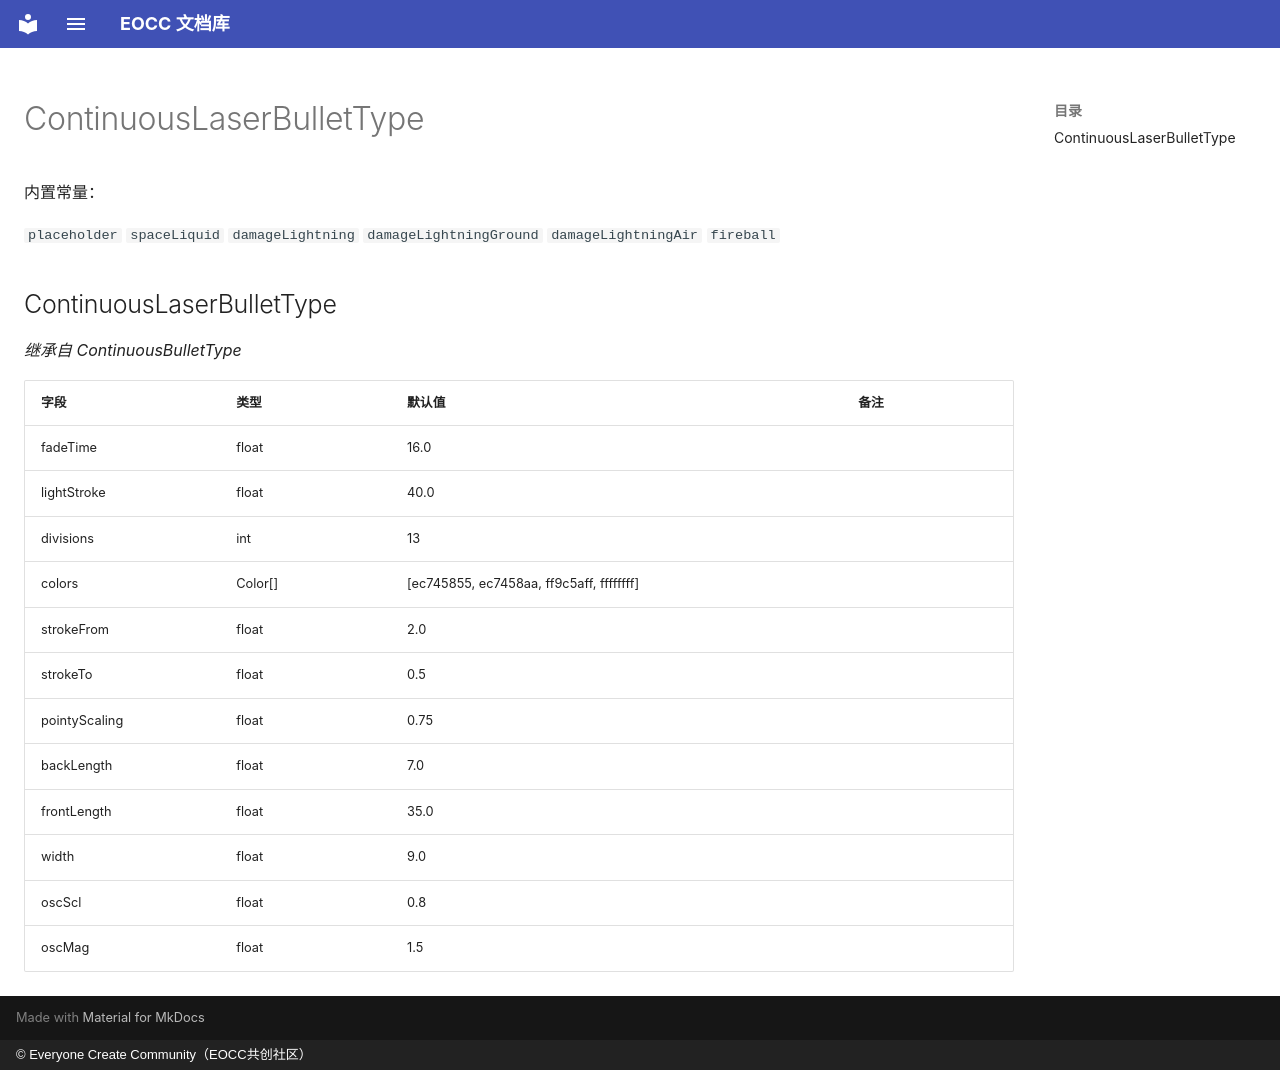

repository: eoccc/eoccc.github.io · page: wiki/mindustry/zh/Modding%20Classes/ContinuousLaserBulletType/index.html · generator: mkdocs · copyright: © Everyone Create Community（EOCC共创社区）

# ContinuousLaserBulletType

内置常量：

`placeholder` `spaceLiquid` `damageLightning` `damageLightningGround` `damageLightningAir` `fireball`

## ContinuousLaserBulletType

*继承自 ContinuousBulletType*

| 字段 | 类型 | 默认值 | 备注 |
|---|---|---|---|
| fadeTime | float | 16.0 |  |
| lightStroke | float | 40.0 |  |
| divisions | int | 13 |  |
| colors | Color[] | [ec745855, ec7458aa, ff9c5aff, ffffffff] |  |
| strokeFrom | float | 2.0 |  |
| strokeTo | float | 0.5 |  |
| pointyScaling | float | 0.75 |  |
| backLength | float | 7.0 |  |
| frontLength | float | 35.0 |  |
| width | float | 9.0 |  |
| oscScl | float | 0.8 |  |
| oscMag | float | 1.5 |  |
